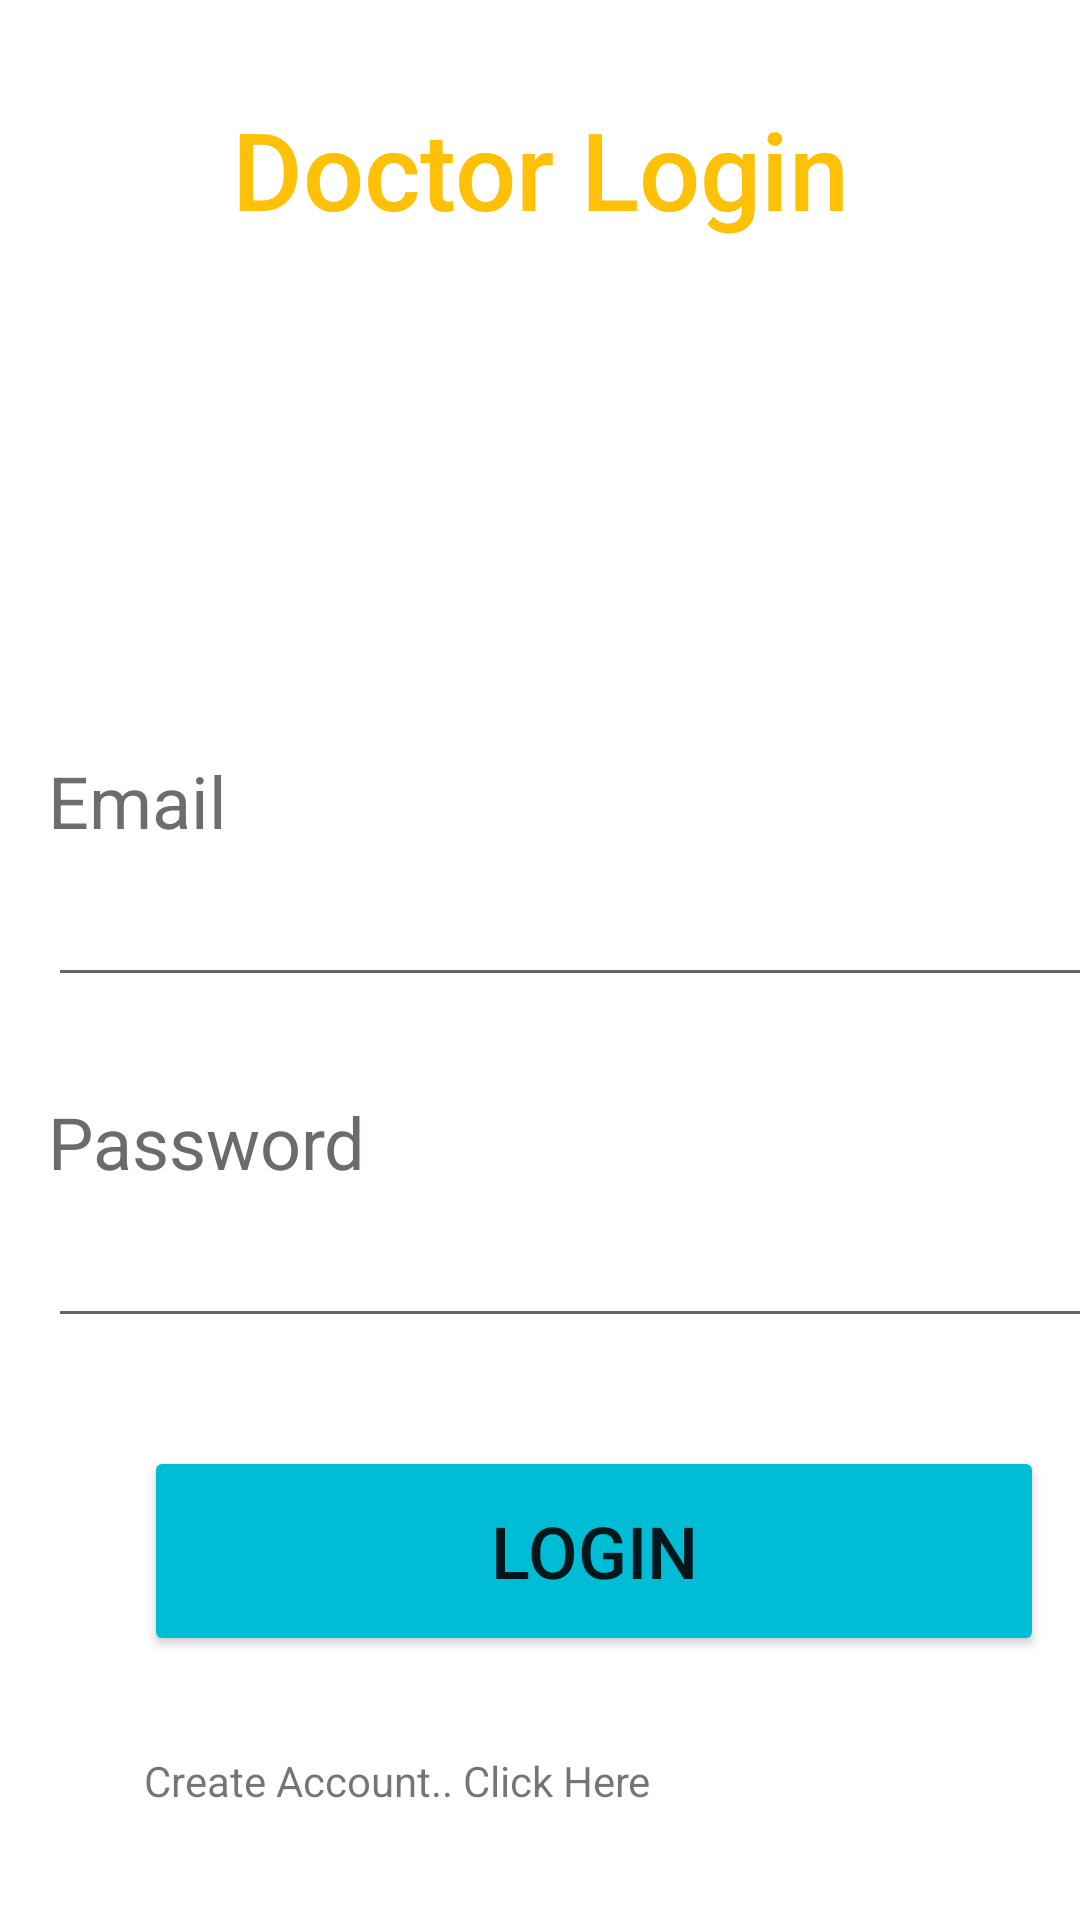

Android layout source for this screen:
<!-- AndroidManifest.xml: application theme Theme.IOTHealth -->
<!-- res/layout/activity_doctor_login.xml -->
<?xml version="1.0" encoding="utf-8"?>
<androidx.constraintlayout.widget.ConstraintLayout xmlns:android="http://schemas.android.com/apk/res/android"
    xmlns:app="http://schemas.android.com/apk/res-auto"
    xmlns:tools="http://schemas.android.com/tools"
    android:layout_width="match_parent"
    android:layout_height="match_parent"
    tools:context=".DoctorLogin">

    <Button
        android:id="@+id/btnDoctorLogin"
        android:layout_width="300dp"
        android:layout_height="70dp"
        android:layout_marginStart="48dp"
        android:layout_marginBottom="88dp"
        android:text="@string/doctor_login"
        android:textSize="24sp"
        app:backgroundTint="#00BCD4"
        app:layout_constraintBottom_toBottomOf="parent"
        app:layout_constraintStart_toStartOf="parent" />

    <EditText
        android:id="@+id/editDoctorPasswordLog"
        android:layout_width="350dp"
        android:layout_height="wrap_content"
        android:layout_marginStart="16dp"
        android:layout_marginBottom="36dp"
        android:ems="10"
        android:inputType="textPassword"
        app:layout_constraintBottom_toTopOf="@+id/btnDoctorLogin"
        app:layout_constraintStart_toStartOf="parent" />

    <TextView
        android:id="@+id/textView2"
        android:layout_width="wrap_content"
        android:layout_height="wrap_content"
        android:layout_marginBottom="8dp"
        android:text="@string/doctor_Password"
        android:textColor="#6C6A6A"
        android:textSize="24sp"
        app:layout_constraintBottom_toTopOf="@+id/editDoctorPasswordLog"
        app:layout_constraintEnd_toEndOf="@+id/editDoctorPasswordLog"
        app:layout_constraintHorizontal_bias="0.0"
        app:layout_constraintStart_toStartOf="@+id/editDoctorPasswordLog" />

    <EditText
        android:id="@+id/editDoctorEmailLog"
        android:layout_width="0dp"
        android:layout_height="wrap_content"
        android:layout_marginBottom="32dp"
        android:ems="10"
        android:inputType="textPersonName"
        app:layout_constraintBottom_toTopOf="@+id/textView2"
        app:layout_constraintEnd_toEndOf="@+id/editDoctorPasswordLog"
        app:layout_constraintHorizontal_bias="0.3"
        app:layout_constraintStart_toStartOf="@+id/editDoctorPasswordLog" />

    <TextView
        android:id="@+id/textView3"
        android:layout_width="wrap_content"
        android:layout_height="wrap_content"
        android:layout_marginBottom="8dp"
        android:text="@string/doctor_Username"
        android:textColor="#6E6C6C"
        android:textSize="24sp"
        app:layout_constraintBottom_toTopOf="@+id/editDoctorEmailLog"
        app:layout_constraintEnd_toEndOf="@+id/editDoctorEmailLog"
        app:layout_constraintHorizontal_bias="0.0"
        app:layout_constraintStart_toStartOf="@+id/editDoctorEmailLog" />

    <TextView
        android:id="@+id/textView4"
        style="@style/Widget.AppCompat.TextView.SpinnerItem"
        android:layout_width="0dp"
        android:layout_height="wrap_content"
        android:layout_marginTop="32dp"
        android:fontFamily="sans-serif-medium"
        android:text="@string/doctor_log"
        android:textAlignment="center"
        android:textColor="#FFC107"
        android:textSize="36sp"
        app:layout_constraintEnd_toEndOf="parent"
        app:layout_constraintStart_toStartOf="parent"
        app:layout_constraintTop_toTopOf="parent" />

    <TextView
        android:id="@+id/textDreg"
        android:layout_width="wrap_content"
        android:layout_height="wrap_content"
        android:text="Create Account.. Click Here"
        app:layout_constraintBottom_toBottomOf="parent"
        app:layout_constraintStart_toStartOf="@+id/btnDoctorLogin"
        app:layout_constraintTop_toBottomOf="@+id/btnDoctorLogin"
        app:layout_constraintVertical_bias="0.463" />

</androidx.constraintlayout.widget.ConstraintLayout>
<!-- resources referenced by this layout -->
<resources>
  <string name="doctor_Password">Password</string>
  <string name="doctor_Username">Email</string>
  <string name="doctor_log">Doctor Login</string>
  <string name="doctor_login">Login</string>
  <style name="Theme.IOTHealth" parent="Theme.MaterialComponents.DayNight.DarkActionBar">
          
          <item name="colorPrimary">@color/purple_500</item>
          <item name="colorPrimaryVariant">@color/purple_700</item>
          <item name="colorOnPrimary">@color/white</item>
          
          <item name="colorSecondary">@color/teal_200</item>
          <item name="colorSecondaryVariant">@color/teal_700</item>
          <item name="colorOnSecondary">@color/black</item>
          
          <item name="android:statusBarColor" tools:targetApi="l">?attr/colorPrimaryVariant</item>
          
      </style>
  <!-- not gathered from this repository: default colours our renderer supplied (Android Studio template values) -->
  <color name="purple_500">#FF6200EE</color>
  <color name="purple_700">#FF3700B3</color>
  <color name="teal_200">#FF03DAC5</color>
  <color name="teal_700">#FF018786</color>
  <color name="black">#FF000000</color>
  <color name="white">#FFFFFFFF</color>
</resources>
